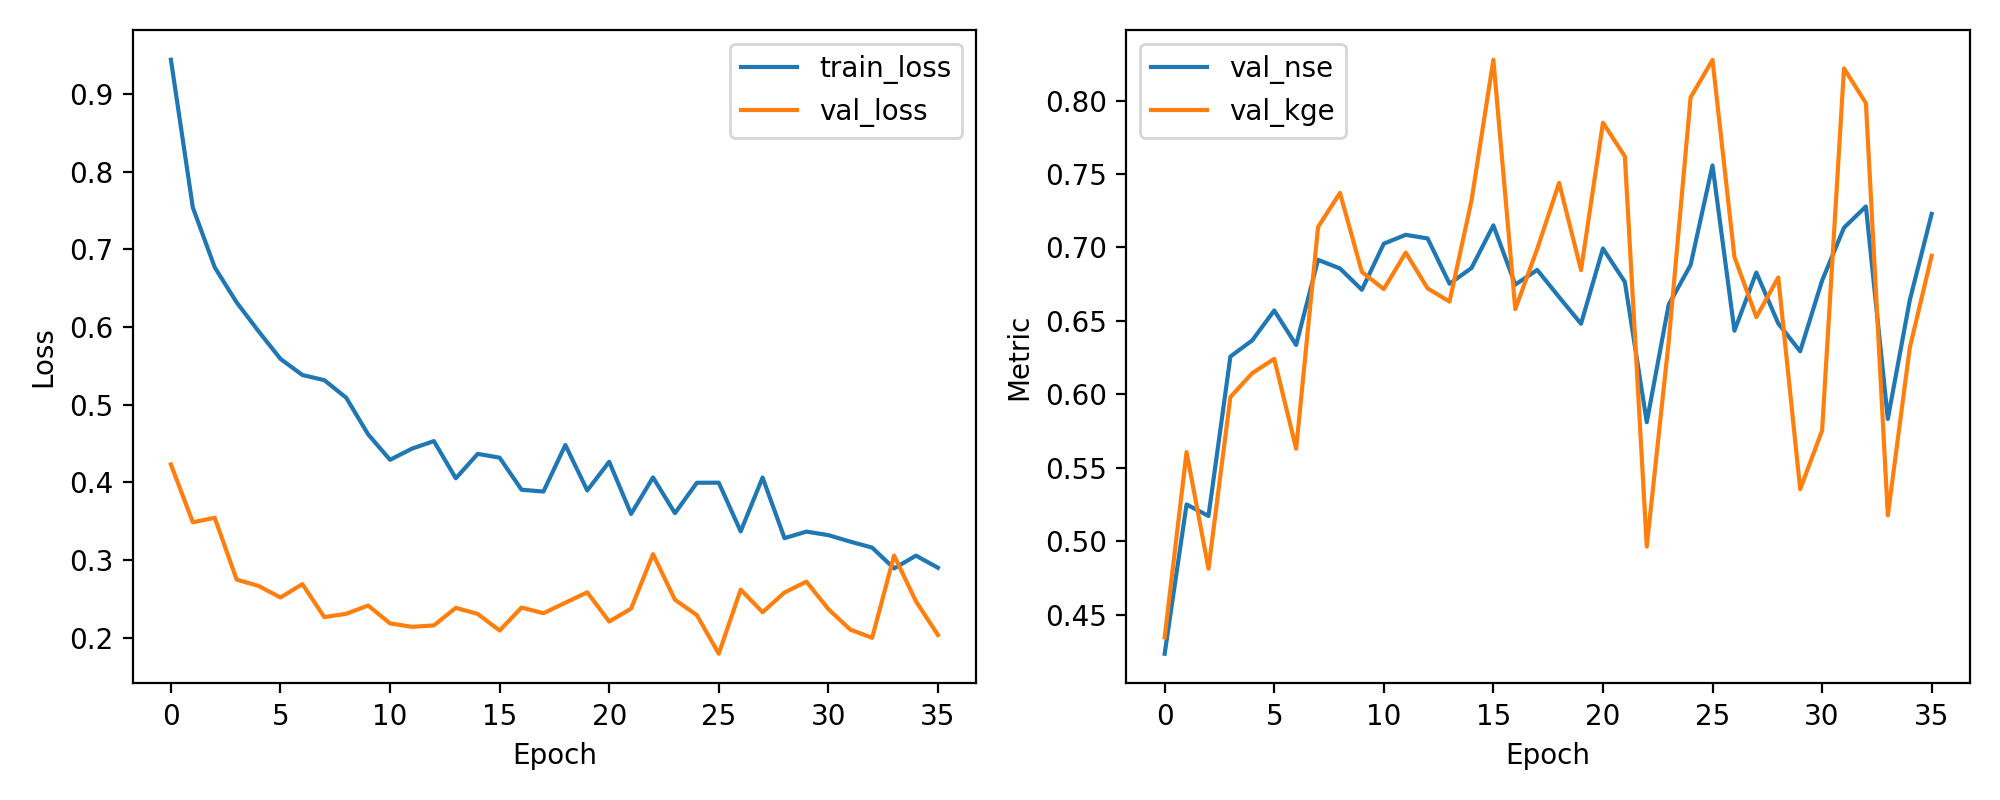

The table this chart was drawn from, first rows:
epoch, train_loss, val_loss, val_nse, val_kge
1, 0.944, 0.423, 0.4235, 0.4346
2, 0.7538, 0.3484, 0.5251, 0.5607
3, 0.6766, 0.3542, 0.5172, 0.4814
4, 0.6315, 0.2746, 0.6257, 0.5982
5, 0.5943, 0.2665, 0.6368, 0.6145
6, 0.5588, 0.2516, 0.6571, 0.6242
7, 0.538, 0.2688, 0.6336, 0.563
8, 0.5314, 0.2263, 0.6916, 0.7139
9, 0.5088, 0.2306, 0.6857, 0.7371
10, 0.4616, 0.2412, 0.6712, 0.6833
11, 0.4288, 0.2182, 0.7026, 0.6717
12, 0.4432, 0.2138, 0.7086, 0.6965
13, 0.4529, 0.2156, 0.7061, 0.6721
14, 0.405, 0.2382, 0.6753, 0.6631
15, 0.4365, 0.2304, 0.686, 0.7318
16, 0.4316, 0.2091, 0.715, 0.8278
17, 0.3903, 0.2386, 0.6747, 0.6581
18, 0.3879, 0.2313, 0.6847, 0.699
19, 0.4479, 0.2449, 0.6662, 0.7439
20, 0.3894, 0.2582, 0.6481, 0.6846
21, 0.4263, 0.2206, 0.6993, 0.7849
22, 0.3591, 0.2373, 0.6766, 0.762
23, 0.4062, 0.3074, 0.5811, 0.4964
24, 0.3601, 0.2487, 0.661, 0.6358
25, 0.3993, 0.2289, 0.688, 0.8021
26, 0.3994, 0.1791, 0.7558, 0.8276
27, 0.3367, 0.2617, 0.6433, 0.6936
28, 0.406, 0.2326, 0.6829, 0.6526
29, 0.328, 0.258, 0.6483, 0.6795
30, 0.3364, 0.2719, 0.6293, 0.5355
31, 0.3319, 0.2367, 0.6774, 0.5754
32, 0.3235, 0.2102, 0.7134, 0.8218
33, 0.3158, 0.1996, 0.7279, 0.7982
34, 0.289, 0.3057, 0.5833, 0.5177
35, 0.3054, 0.2465, 0.664, 0.6315
36, 0.2899, 0.2033, 0.7228, 0.6943
